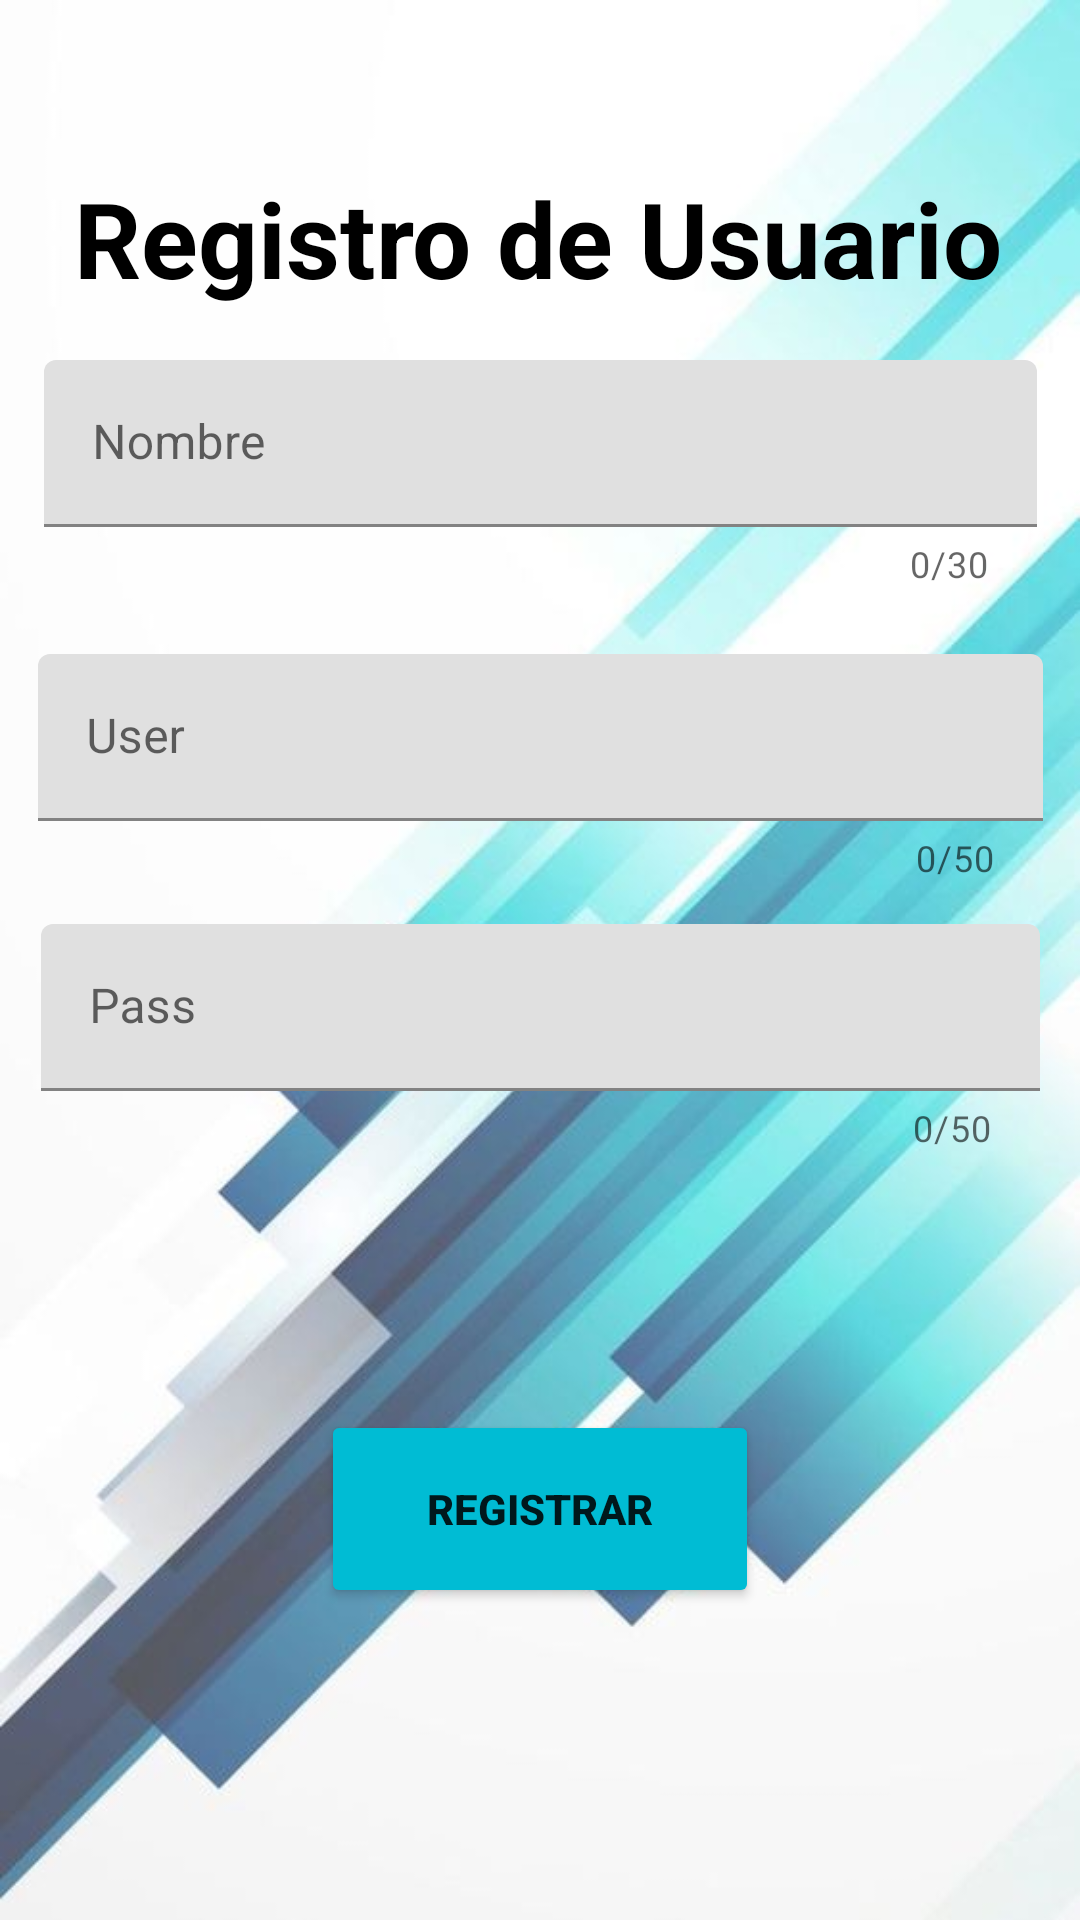

Layout XML and referenced resources for this Android screen:
<!-- AndroidManifest.xml: application theme Theme.TrabajoEquiposFInal -->
<!-- res/layout/activity_registro.xml -->
<?xml version="1.0" encoding="utf-8"?>
<androidx.constraintlayout.widget.ConstraintLayout xmlns:android="http://schemas.android.com/apk/res/android"
    xmlns:app="http://schemas.android.com/apk/res-auto"
    xmlns:tools="http://schemas.android.com/tools"
    android:layout_width="match_parent"
    android:layout_height="match_parent"
    android:background="@drawable/fondoappequipos"
    tools:context="com.example.trabajoequiposfinal.view.actividades.Registro">



    <TextView
        android:layout_width="wrap_content"
        android:layout_height="wrap_content"
        android:layout_marginTop="56dp"
        android:gravity="center"
        android:text="Registro de Usuario"
        android:textColor="@color/black"
        android:textSize="35dp"
        android:textStyle="bold"
        app:layout_constraintEnd_toEndOf="parent"
        app:layout_constraintHorizontal_bias="0.493"
        app:layout_constraintStart_toStartOf="parent"
        app:layout_constraintTop_toTopOf="parent" />

    <com.google.android.material.textfield.TextInputLayout
        android:id="@+id/textInputLayout3"
        android:layout_width="331dp"
        android:layout_height="82dp"
        android:layout_marginTop="120dp"
        app:layout_constraintEnd_toEndOf="parent"
        app:layout_constraintStart_toStartOf="parent"
        app:layout_constraintTop_toTopOf="parent"
        app:counterEnabled="true"
        app:counterMaxLength="30">>

        <EditText
            android:id="@+id/txtNombre"
            android:layout_width="match_parent"
            android:layout_height="wrap_content"
            android:ems="10"
            android:hint="Nombre"
            android:inputType="textPersonName"
            tools:ignore="SpeakableTextPresentCheck" />
    </com.google.android.material.textfield.TextInputLayout>

    <com.google.android.material.textfield.TextInputLayout
        android:id="@+id/textInputLayout4"
        android:layout_width="335dp"
        android:layout_height="78dp"
        android:layout_marginTop="16dp"
        app:layout_constraintEnd_toEndOf="parent"
        app:layout_constraintStart_toStartOf="parent"
        app:layout_constraintTop_toBottomOf="@+id/textInputLayout3"
        app:counterEnabled="true"
        app:counterMaxLength="50">

        <EditText
            android:id="@+id/txtUser2"
            android:layout_width="match_parent"
            android:layout_height="wrap_content"
            android:ems="10"
            android:hint="User"
            android:inputType="textPersonName"
            tools:ignore="SpeakableTextPresentCheck"
            tools:layout_editor_absoluteX="68dp"
            tools:layout_editor_absoluteY="187dp" />
    </com.google.android.material.textfield.TextInputLayout>

    <com.google.android.material.textfield.TextInputLayout
        android:id="@+id/textInputLayout5"
        android:layout_width="333dp"
        android:layout_height="86dp"
        android:layout_marginTop="12dp"
        app:layout_constraintEnd_toEndOf="parent"
        app:layout_constraintStart_toStartOf="parent"
        app:layout_constraintTop_toBottomOf="@+id/textInputLayout4"
        app:counterEnabled="true"
        app:counterMaxLength="50">

        <EditText
            android:id="@+id/txtPass2"
            android:layout_width="match_parent"
            android:layout_height="wrap_content"
            android:ems="10"
            android:hint="Pass"
            android:inputType="textPassword"
            tools:ignore="SpeakableTextPresentCheck"
            tools:layout_editor_absoluteX="68dp"
            tools:layout_editor_absoluteY="257dp" />
    </com.google.android.material.textfield.TextInputLayout>

    <Button
        android:id="@+id/btnRegistrar"
        android:layout_width="146dp"
        android:layout_height="66dp"
        android:layout_marginTop="76dp"
        android:backgroundTint="#00BCD4"
        android:onClick="registro"
        android:text="Registrar"
        android:textStyle="bold"
        app:layout_constraintEnd_toEndOf="parent"
        app:layout_constraintStart_toStartOf="parent"
        app:layout_constraintTop_toBottomOf="@+id/textInputLayout5" />
</androidx.constraintlayout.widget.ConstraintLayout>
<!-- resources referenced by this layout -->
<resources>
  <color name="black">#FF000000</color>
  <!-- drawable fondoappequipos: jpg bitmap (drawable-v24, 32449 bytes) -->
  <style name="Theme.TrabajoEquiposFInal" parent="Theme.MaterialComponents.DayNight.NoActionBar">
          
          <item name="colorPrimary">@color/celeste</item>
          <item name="colorPrimaryVariant">@color/celeste_oscuro</item>
          <item name="colorOnPrimary">@color/white</item>
          
          <item name="colorSecondary">@color/teal_200</item>
          <item name="colorSecondaryVariant">@color/teal_700</item>
          <item name="colorOnSecondary">@color/black</item>
          
          <item name="android:statusBarColor" tools:targetApi="l">?attr/colorPrimaryVariant</item>
          
      </style>
  <color name="celeste">#51d1f6</color>
  <color name="celeste_oscuro">#0088b6</color>
  <color name="white">#FFFFFFFF</color>
  <color name="teal_200">#FF03DAC5</color>
  <color name="teal_700">#FF018786</color>
</resources>
